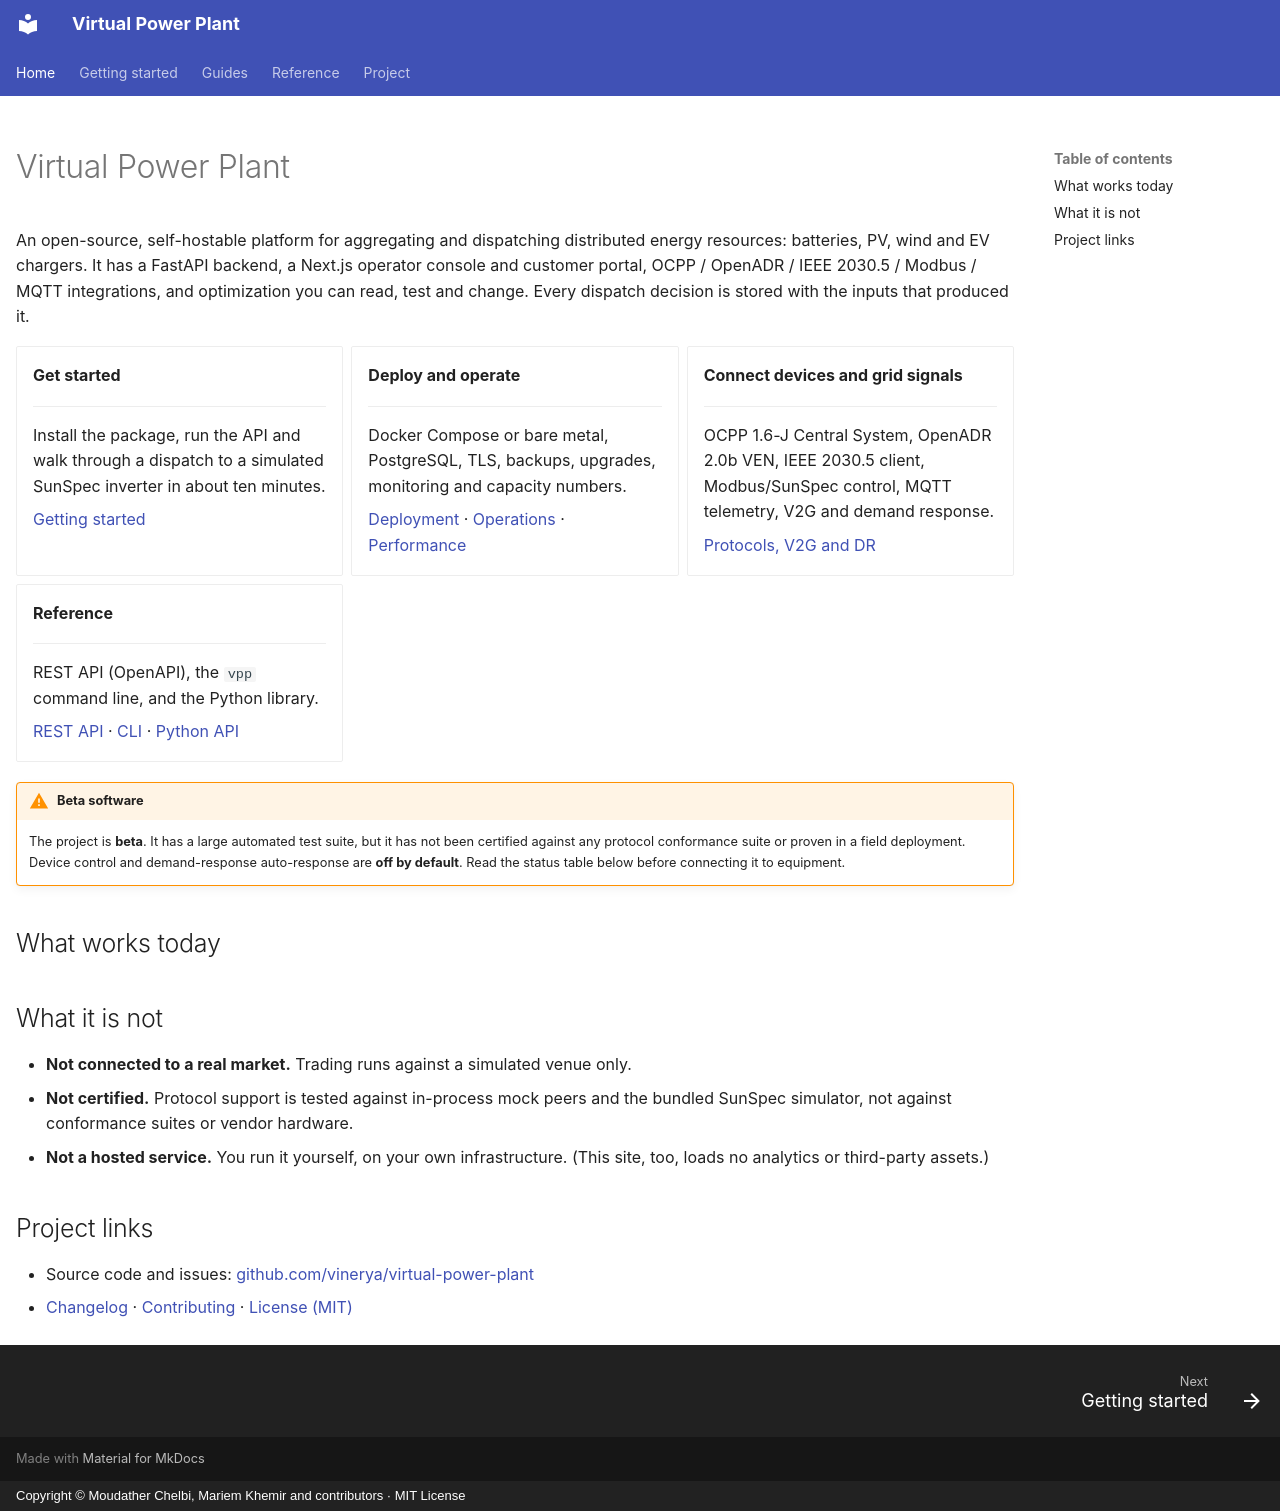

repository: vinerya/virtual-power-plant · page: index.html · generator: mkdocs · copyright: Copyright © Moudather Chelbi, Mariem Khemir and contributors · MIT License

---
hide:
  - navigation
---

# Virtual Power Plant

An open-source, self-hostable platform for aggregating and dispatching
distributed energy resources: batteries, PV, wind and EV chargers. It has a
FastAPI backend, a Next.js operator console and customer portal, OCPP /
OpenADR / IEEE 2030.5 / Modbus / MQTT integrations, and optimization you
can read, test and change. Every dispatch decision is stored with the
inputs that produced it.

<div class="grid cards" markdown>

-   **Get started**

    ---

    Install the package, run the API and walk through a dispatch to a
    simulated SunSpec inverter in about ten minutes.

    [Getting started](getting-started/index.md)

-   **Deploy and operate**

    ---

    Docker Compose or bare metal, PostgreSQL, TLS, backups, upgrades,
    monitoring and capacity numbers.

    [Deployment](deployment.md) · [Operations](operations.md) · [Performance](performance.md)

-   **Connect devices and grid signals**

    ---

    OCPP 1.6-J Central System, OpenADR 2.0b VEN, IEEE 2030.5 client,
    Modbus/SunSpec control, MQTT telemetry, V2G and demand response.

    [Protocols, V2G and DR](protocols.md)

-   **Reference**

    ---

    REST API (OpenAPI), the `vpp` command line, and the Python library.

    [REST API](reference/rest-api.md) · [CLI](reference/cli.md) · [Python API](reference/python/core.md)

</div>

!!! warning "Beta software"

    The project is **beta**. It has a large automated test suite, but it
    has not been certified against any protocol conformance suite or proven
    in a field deployment. Device control and demand-response auto-response
    are **off by default**. Read the status table below before connecting it
    to equipment.

## What works today

<!-- include: README.md#maturity -->

## What it is not

- **Not connected to a real market.** Trading runs against a simulated
  venue only.
- **Not certified.** Protocol support is tested against in-process mock
  peers and the bundled SunSpec simulator, not against conformance suites
  or vendor hardware.
- **Not a hosted service.** You run it yourself, on your own
  infrastructure. (This site, too, loads no analytics or third-party
  assets.)

## Project links

- Source code and issues: [github.com/vinerya/virtual-power-plant](https://github.com/vinerya/virtual-power-plant)
- [Changelog](changelog.md) · [Contributing](contributing.md) · [License (MIT)](license.md)
